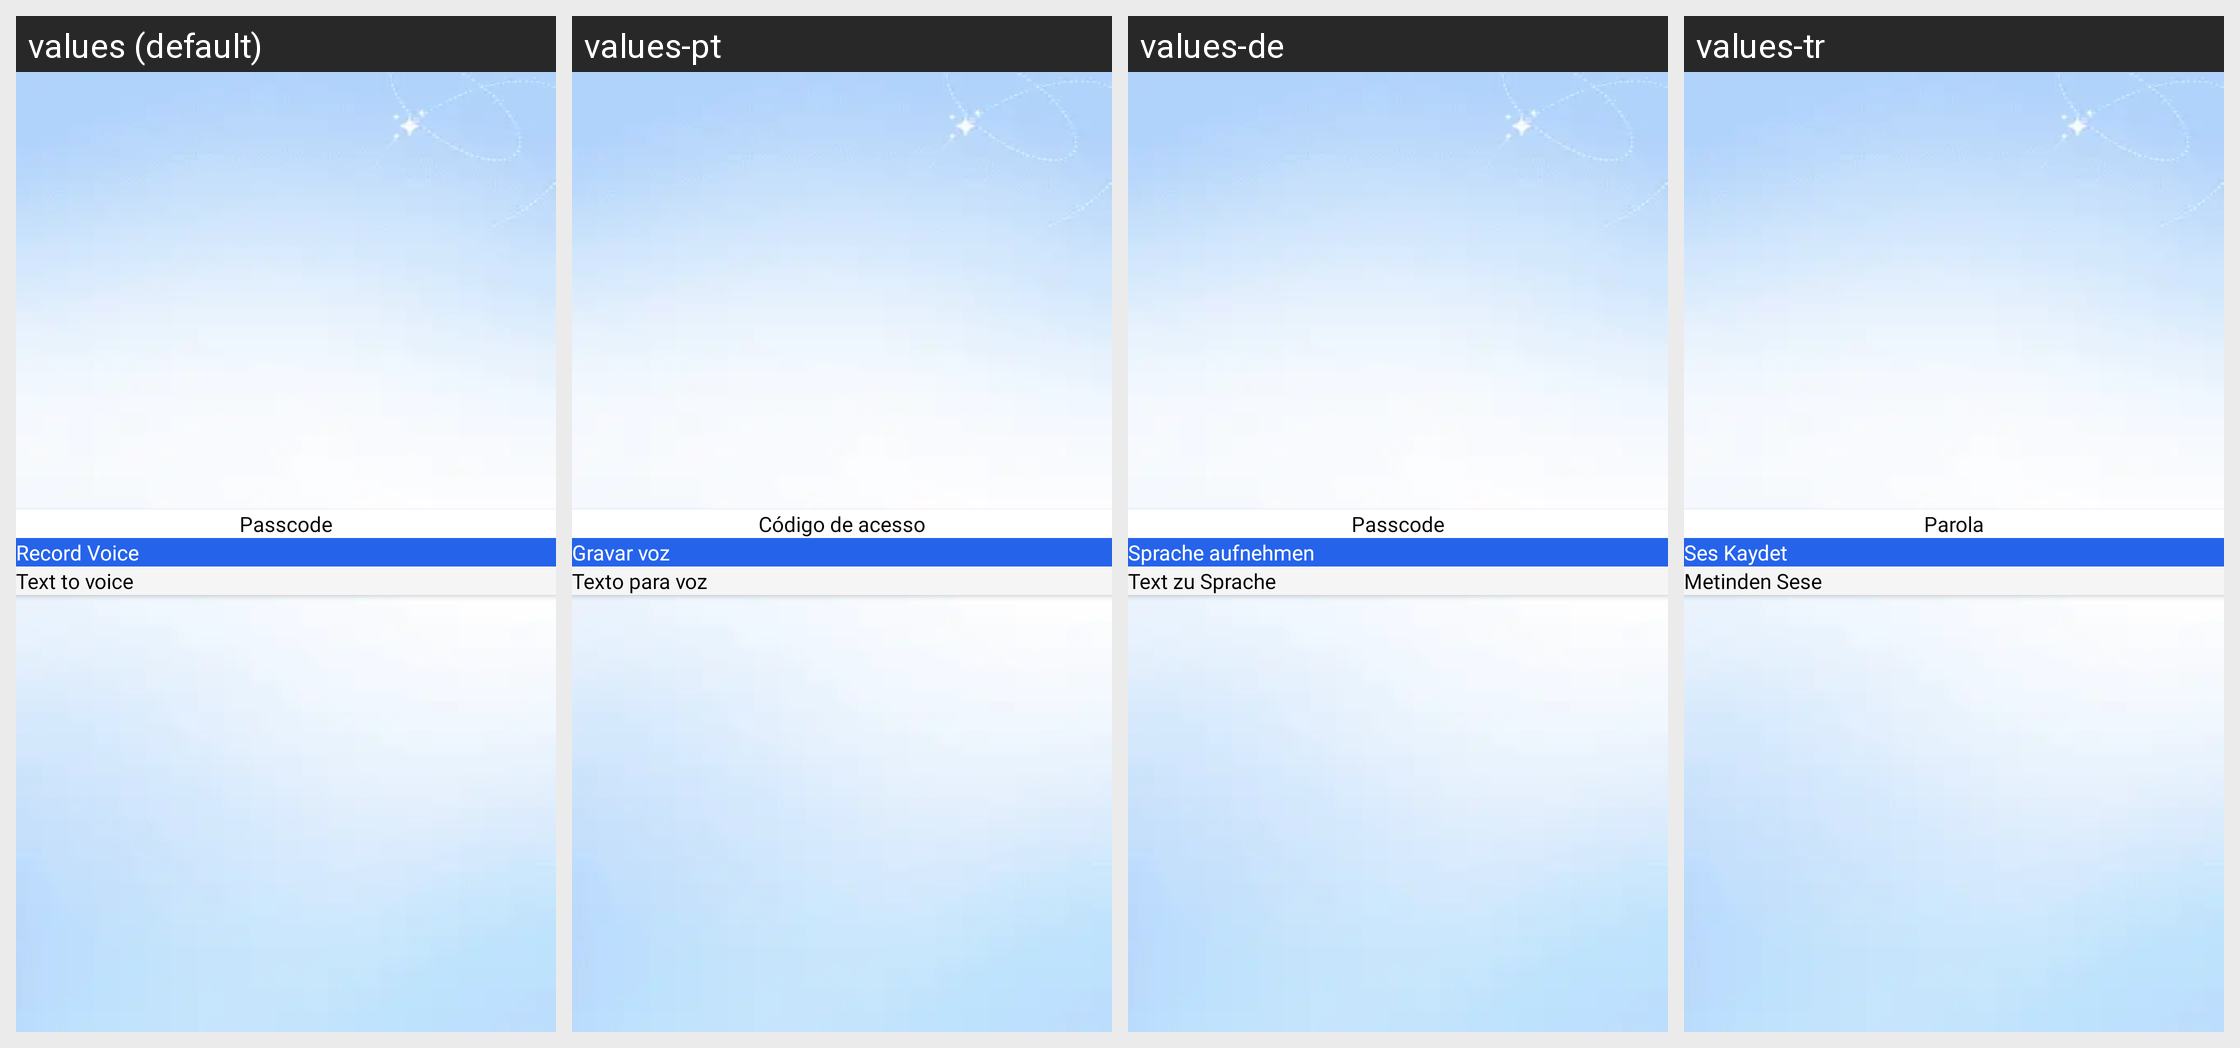

Translations of the strings shown on this Android screen, per locale in the grid:
Android screen res/layout/dialogue_passcode_options.xml rendered under 4 locales, left to right: values (default), values-pt, values-de, values-tr. Device: Nexus 5 (rendered at 1080×1920; each locale shown at half size, 540×960, under a caption strip naming it); theme Theme.FindMyPhoneViaClap.
Other locales in the repository, not shown: values-ar, values-es, values-fr, values-hi, values-it, values-ru.
Strings drawn on this screen, with the default value and each locale's value (text and hints the layout hard-codes, and strings that could not be matched under every locale, appear in the picture but are not listed):

passcode
  values: Passcode
  values-pt: Código de acesso
  values-de: Passcode
  values-tr: Parola

record_voice
  values: Record Voice
  values-pt: Gravar voz
  values-de: Sprache aufnehmen
  values-tr: Ses Kaydet

text_to_voice
  values: Text to voice
  values-pt: Texto para voz
  values-de: Text zu Sprache
  values-tr: Metinden Sese
